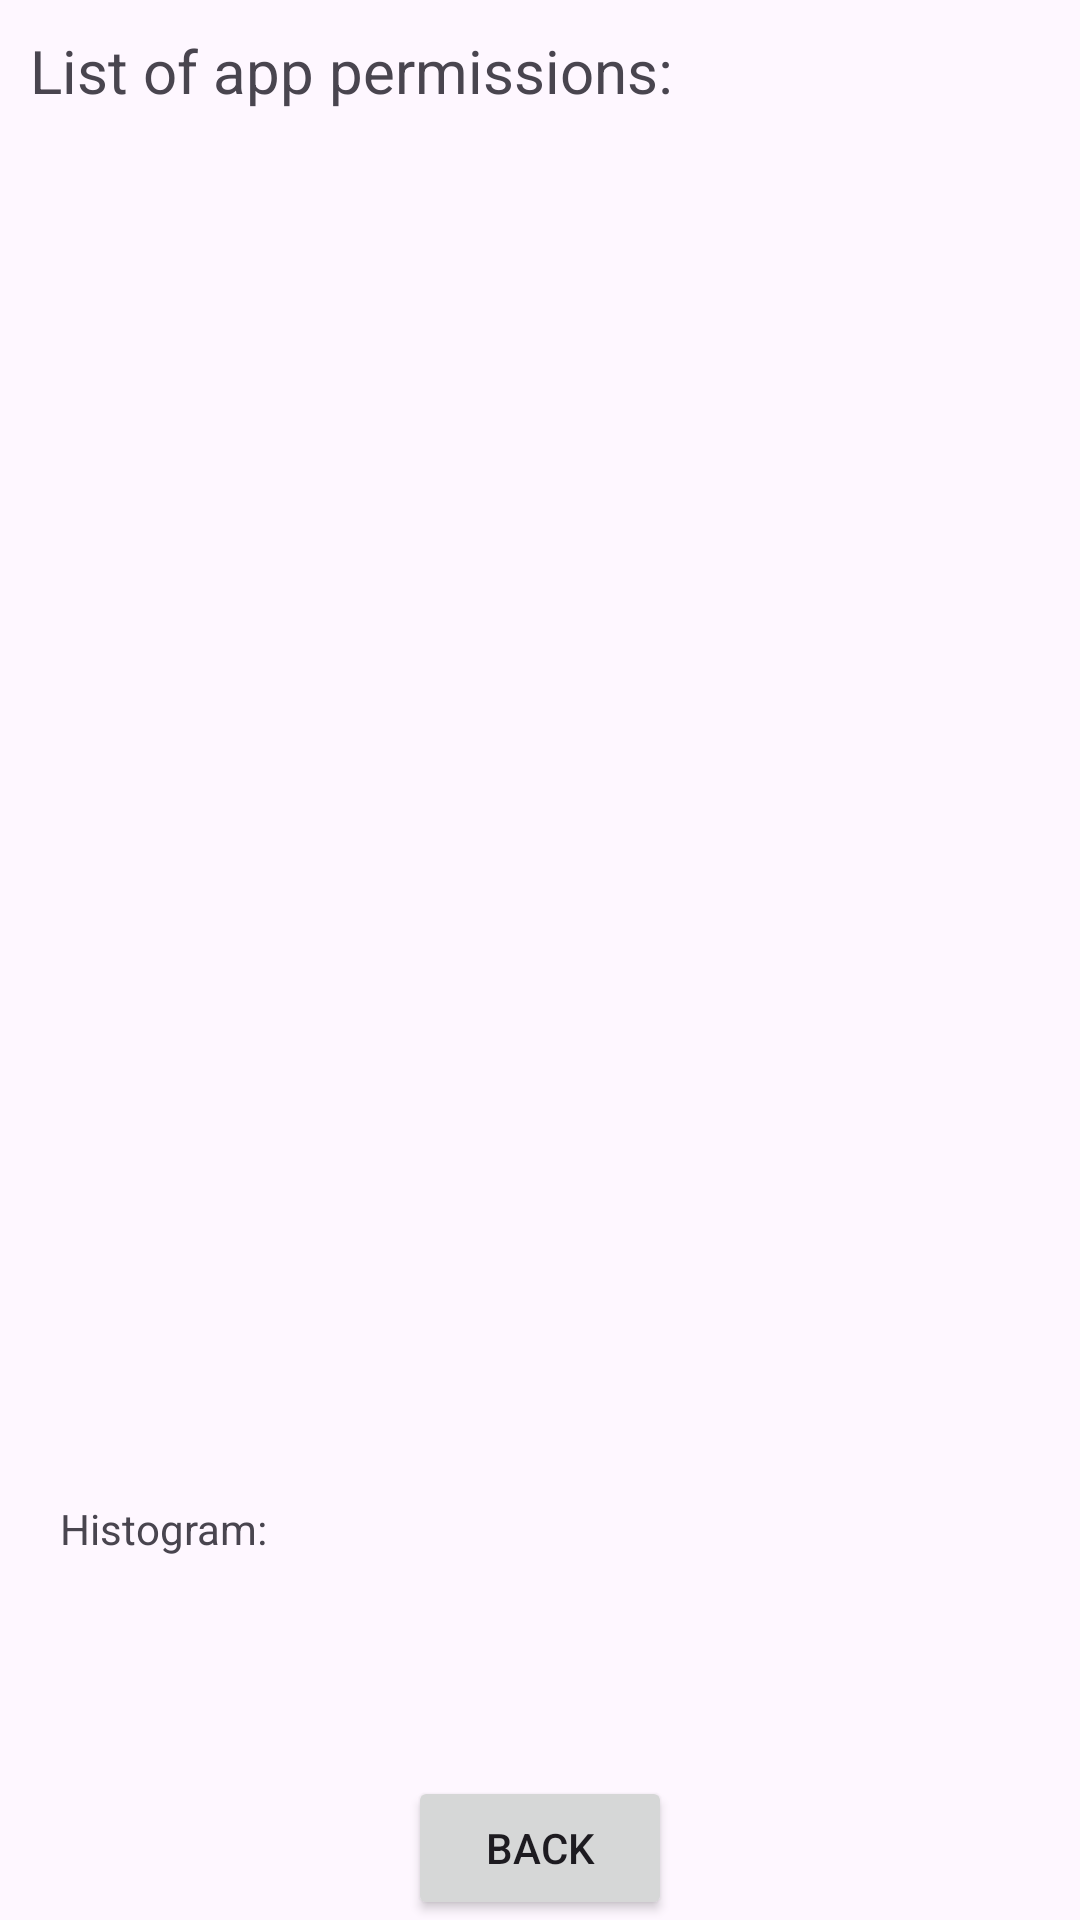

Here is an Android app screen rendered from its layout file. Give the layout XML and the strings, colors and styles it references.
<!-- AndroidManifest.xml: application theme Theme.Technica2023 -->
<!-- res/layout/check_permissions.xml -->
<?xml version="1.0" encoding="utf-8"?>
<RelativeLayout xmlns:android="http://schemas.android.com/apk/res/android"
    android:layout_width="match_parent"
    android:layout_height="match_parent">

    <TextView
        android:layout_width="wrap_content"
        android:layout_height="wrap_content"
        android:text="List of app permissions: "
        android:textSize="20sp"
        android:layout_margin="10sp"/>

    <TextView
        android:layout_width="wrap_content"
        android:layout_height="wrap_content"
        android:id="@+id/permissions"
        android:textSize="20sp"
        android:scrollbars="vertical"
        android:maxLines = "30"

        android:layout_margin="10sp"/>

    <Button
        android:layout_width="wrap_content"
        android:layout_height="wrap_content"

        android:text="Back"
        android:layout_alignParentBottom="true"
        android:layout_centerHorizontal="true"
        android:layout_marginTop="500sp"
        android:onClick="back"/>

    <TextView
        android:layout_width="wrap_content"
        android:layout_height="wrap_content"
        android:layout_marginTop="500sp"
        android:layout_marginLeft="20sp"
        android:text="Histogram: "/>
    <TextView
        android:layout_width="wrap_content"
        android:layout_height="wrap_content"
        android:id="@+id/hist"
        android:layout_marginTop="520sp"
        android:layout_marginLeft="20sp" />
</RelativeLayout>
<!-- resources referenced by this layout -->
<resources>
  <style name="Theme.Technica2023" parent="Base.Theme.Technica2023" />
  <style name="Base.Theme.Technica2023" parent="Theme.Material3.DayNight.NoActionBar">
          
          
      </style>
</resources>
